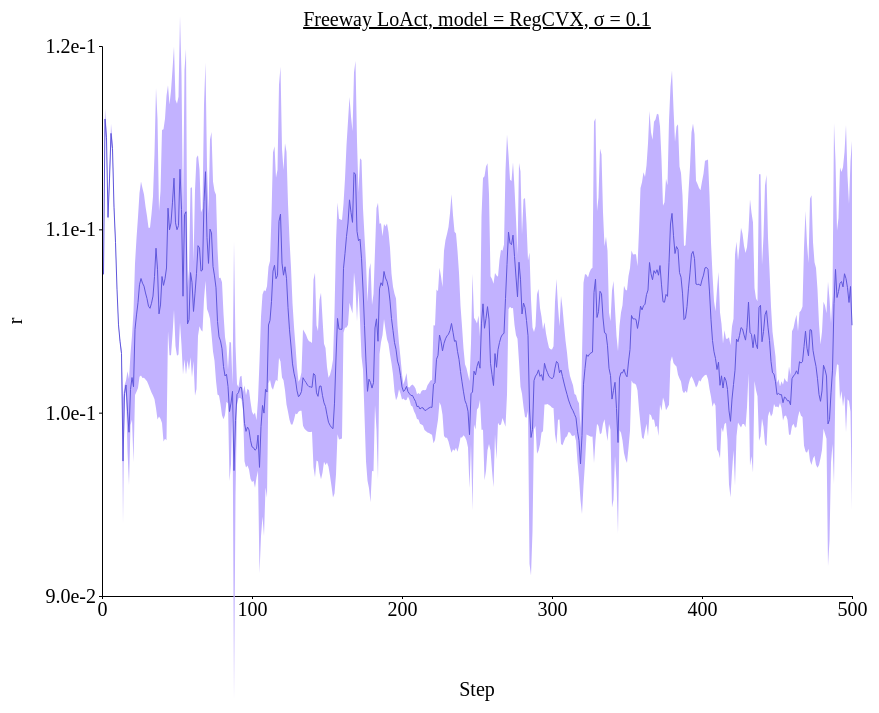
D3 v4 page, settled after 480 driven frames (8 s of simulated time); the page loaded 1 data file(s).



// set the dimensions and margins of the graph
var margin = {top: 100, right: 450, bottom: 200, left: 100},
// var margin = {top: 1, right: 3, bottom: 3, left: 6},
    width = 1300 - margin.left - margin.right,
    height = 850 - margin.top - margin.bottom;

// append the svg object to the body of the page
var svg = d3.select("#my_dataviz")
  .append("svg")
    .attr("width", width + margin.left + margin.right)
    .attr("height", height + margin.top + margin.bottom)
  .append("g")
    .attr("transform",
          "translate(" + margin.left + "," + margin.top + ")");

//Read the data
d3.csv('./data/data_1207_Freeway_stepwise_RegCVX/Freeway_stepwise_sigma-0.1.csv',function(data) {
  // console.log(data)
  // Add X axis --> it is a date format
  var x = d3.scaleLinear()
    .domain([0,500])
    .range([ 0, width ]);
  svg.append("g")
    .style("font", "20px times")
    .attr("transform", "translate(0," + height + ")")
    .call(d3.axisBottom(x)
    .tickValues([0, 100, 200, 300, 400, 500])
    .tickSize(3));

  // text label for the x axis
  svg.append("text")             
      .attr("transform",
            "translate(" + (width/2) + " ," + 
                           (height + margin.top) + ")")
      .style("font-size", "20px")
      .style("text-anchor", "middle")
      .text("Step");

  // Add Y axis
  var y = d3.scaleLinear()
    .domain([0.09, 0.12])
    .range([ height, 0 ]);
  svg.append("g")
    .style("font", "20px times")
    .call(d3.axisLeft(y)
    .tickValues([0.09, 0.1, 0.11, 0.12])
    .tickFormat(d3.format(".1e"))
    .tickSize(3));
  
  // text label for the y axis
  svg.append("text")
      .attr("transform", "rotate(-90)")
      .attr("y", 0 - margin.left)
      .attr("x",0 - (height / 2))
      .attr("dy", "1em")
      .style("font-size", "20px")
      .style("text-anchor", "middle")
      .text("r"); 

  // This allows to find the closest X index of the mouse:
  var bisect = d3.bisector(function(d) { return d.x; }).left;

  // Create the circle that travels along the curve of chart
  var focus = svg
    .append('g')
    .append('circle')
      .style("fill", "none")
      .attr("stroke", "black")
      .attr('r', 4.0)
      .style("opacity", 0)

  // Create the text that travels along the curve of chart
  var focusText = svg
    .append('g')
    .append('text')
      .style("opacity", 0)
      .attr("text-anchor", "left")
      .attr("alignment-baseline", "middle")
  
  svg.append("path")
      .datum(data)
      .attr("fill", d3.color('#5f57db').brighter(2))
      .attr("stroke", "none")
      .attr("d", d3.area()
      .x(function(d) { return x(d.x) })
      .y0(function(d) { return y(d.y_hi) })
      .y1(function(d) { return y(d.y_lo) })
      )

  // Add the line
  svg
    .append("path")
    .datum(data)
    .attr("fill", "none")
    // .attr("stroke", "steelblue")
    .attr("stroke", '#5f57db')
    .attr("stroke-width", 1)
    .attr("d", d3.line()
      .x(function(d) { return x(d.x) })
      .y(function(d) { return y(d.y) })
      )

  // Create a rect on top of the svg area: this rectangle recovers mouse position
  svg
    .append('rect')
    .style("fill", "none")
    .style("pointer-events", "all")
    .attr('width', width)
    .attr('height', height)
    .on('mouseover', mouseover)
    .on('mousemove', mousemove)
    .on('mouseout', mouseout);

  svg.append("text")
    .attr("x", (width / 2))             
    .attr("y", -20)
    .attr("text-anchor", "middle")  
    .style("font-size", "20px") 
    .style("text-decoration", "underline")  
    .text("Freeway LoAct, model = RegCVX, σ = 0.1")

  // What happens when the mouse move -> show the annotations at the right positions.
  function mouseover() {
    focus.style("opacity", 1)
    focusText.style("opacity",1)
    focusText.style("font-size", "20px")
  }

  function mousemove() {
    // recover coordinate we need
    var x0 = x.invert(d3.mouse(this)[0]);
    var i = bisect(data, x0, 1);
    selectedData = data[i]
    focus
      .attr("cx", x(selectedData.x))
      .attr("cy", y(selectedData.y))
    focusText
      .html("(" + selectedData.x + ", " + d3.format(".1e")(selectedData.y) + ")")
      .attr("x", 700)
      .attr("y", 20)
      // .attr("x", x(selectedData.x)+5)
      // .attr("y", y(selectedData.y))
    }
  function mouseout() {
    focus.style("opacity", 0)
    focusText.style("opacity", 0)
  }

});



### data: data/data_1207_Freeway_stepwise_RegCVX/Freeway_stepwise_sigma-0.1.csv
x, y, R_std, y_hi, y_lo
1, 0.1075, 0.0002003, 0.1077, 0.1073
2, 0.116, 0.0005685, 0.1166, 0.1155
3, 0.115, 0.0005263, 0.1155, 0.1145
4, 0.1107, 0.0002805, 0.1109, 0.1104
5, 0.1127, 0.0003175, 0.1131, 0.1124
6, 0.1152, 0.0005295, 0.1158, 0.1147
7, 0.1144, 0.0003927, 0.1148, 0.114
8, 0.1112, 0.0002776, 0.1115, 0.1109
9, 0.1093, 0.0001847, 0.1095, 0.1091
10, 0.1067, 9.473689084550127e-05, 0.1068, 0.1066
11, 0.1048, 9.54848563757362e-05, 0.1049, 0.1047
12, 0.1039, 0.0001427, 0.104, 0.1038
13, 0.1032, 0.0002205, 0.1034, 0.103
14, 0.09736, 0.003422, 0.1008, 0.09394
15, 0.1011, 0.000419, 0.1015, 0.1006
16, 0.1015, 0.0002485, 0.1018, 0.1013
17, 0.1001, 0.00218, 0.1023, 0.09791
18, 0.09893, 0.002896, 0.1018, 0.09604
19, 0.1013, 0.001934, 0.1032, 0.09933
20, 0.1019, 0.002286, 0.1042, 0.09963
21, 0.1014, 0.004113, 0.1055, 0.0973
22, 0.1045, 0.003583, 0.1081, 0.101
23, 0.1053, 0.004189, 0.1095, 0.1011
24, 0.106, 0.004664, 0.1107, 0.1013
25, 0.107, 0.005012, 0.112, 0.102
26, 0.1073, 0.005295, 0.1126, 0.102
27, 0.1071, 0.00518, 0.1122, 0.1019
28, 0.1069, 0.005002, 0.1119, 0.1019
29, 0.1065, 0.004714, 0.1112, 0.1018
30, 0.1062, 0.004507, 0.1107, 0.1017
31, 0.1058, 0.004277, 0.1101, 0.1015
32, 0.1057, 0.004391, 0.1101, 0.1013
33, 0.106, 0.004865, 0.1108, 0.1011
34, 0.1064, 0.005429, 0.1118, 0.1009
35, 0.1074, 0.006691, 0.1141, 0.1007
36, 0.109, 0.008734, 0.1177, 0.1002
37, 0.1078, 0.008197, 0.116, 0.09963
38, 0.1054, 0.005604, 0.111, 0.09978
39, 0.1059, 0.006207, 0.1121, 0.09967
40, 0.1074, 0.007985, 0.1154, 0.09944
41, 0.1069, 0.008518, 0.1155, 0.09842
42, 0.1073, 0.008731, 0.116, 0.09857
43, 0.1079, 0.00939, 0.1173, 0.0985
44, 0.1112, 0.006698, 0.1179, 0.1045
45, 0.11, 0.006841, 0.1168, 0.1031
46, 0.1103, 0.007217, 0.1176, 0.1031
47, 0.1115, 0.007236, 0.1187, 0.1042
48, 0.1128, 0.007183, 0.12, 0.1056
49, 0.1104, 0.006711, 0.1171, 0.1036
50, 0.11, 0.006876, 0.1169, 0.1031
51, 0.1102, 0.007029, 0.1172, 0.1032
52, 0.1133, 0.008353, 0.1216, 0.1049
53, 0.1111, 0.007387, 0.1185, 0.1037
54, 0.1064, 0.004267, 0.1106, 0.1021
55, 0.1108, 0.007898, 0.1187, 0.1029
56, 0.111, 0.008879, 0.1198, 0.1021
57, 0.1048, 0.001988, 0.1068, 0.1028
58, 0.1051, 0.002755, 0.1078, 0.1023
59, 0.1076, 0.004616, 0.1123, 0.103
60, 0.1071, 0.005185, 0.1123, 0.1019
... 440 more rows